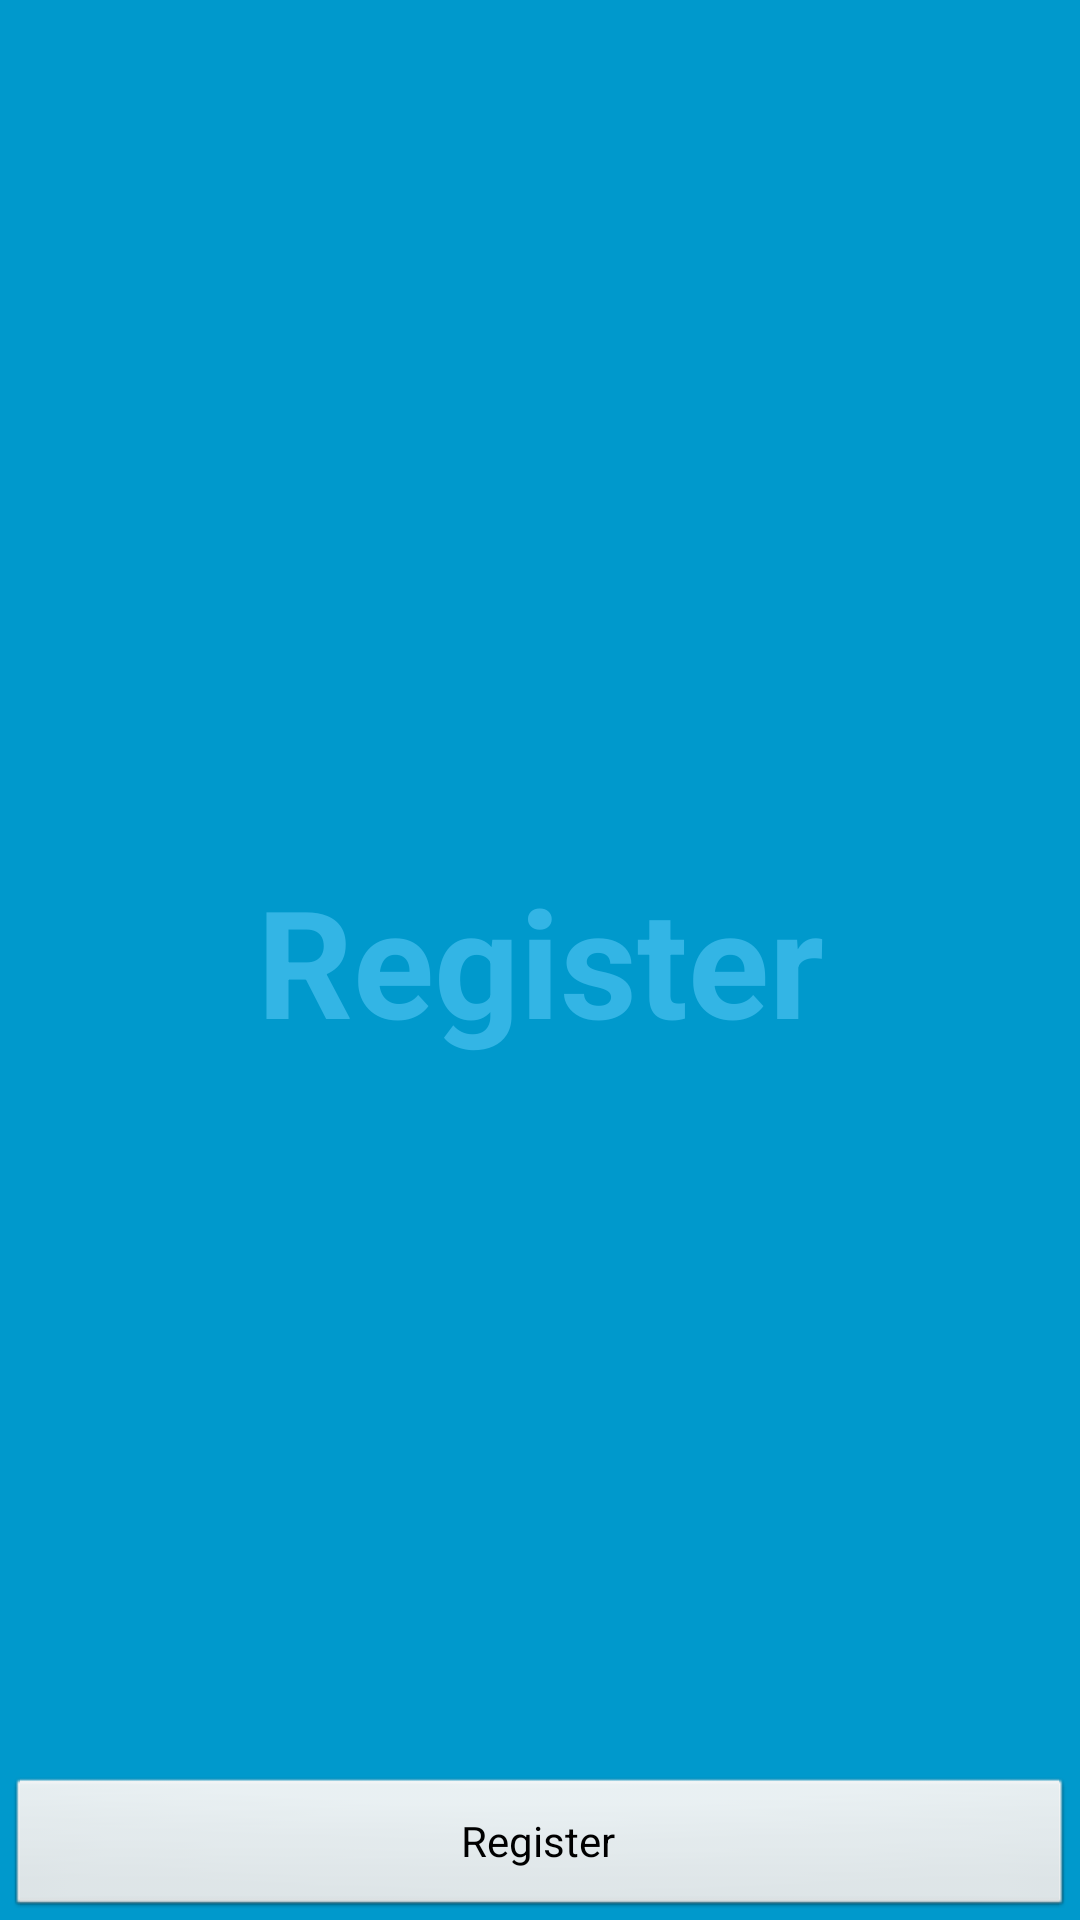

The Android layout XML behind this screen, and the referenced resources:
<!-- AndroidManifest.xml: activity theme FullscreenTheme -->
<!-- res/layout/activity_register.xml -->
<FrameLayout xmlns:android="http://schemas.android.com/apk/res/android"
    xmlns:tools="http://schemas.android.com/tools"
    android:layout_width="match_parent"
    android:layout_height="match_parent"
    android:background="#0099cc"
    tools:context="nl.info.beacon.RegisterActivity" >

    
 <LinearLayout
            android:id="@+id/fullscreen_content_management"
            android:layout_width="match_parent"
            android:layout_height="fill_parent"
            android:layout_gravity="bottom|center_horizontal"
            android:background="@color/black_overlay"
            android:orientation="horizontal"
            tools:ignore="UselessParent" >

    <TextView
        android:id="@+id/fullscreen_content"
        android:layout_width="0dip"
        android:layout_height="match_parent"
        android:gravity="center"
        android:layout_weight="50"
        android:keepScreenOn="true"
        android:text="@string/dummy_content"
        android:textColor="#33b5e5"
        android:textSize="50sp"
        android:textStyle="bold" />
    </LinearLayout>

    

    <FrameLayout
        android:layout_width="match_parent"
        android:layout_height="match_parent"
        android:fitsSystemWindows="true" >

        <LinearLayout
            android:id="@+id/fullscreen_content_controls"
            style="?metaButtonBarStyle"
            android:layout_width="match_parent"
            android:layout_height="wrap_content"
            android:layout_gravity="bottom|center_horizontal"
            android:background="@color/black_overlay"
            android:orientation="horizontal"
            tools:ignore="UselessParent" >

            <Button
                android:id="@+id/dummy_button"
                style="?metaButtonBarButtonStyle"
                android:layout_width="0dp"
                android:layout_height="wrap_content"
                android:layout_weight="1"
                android:text="@string/dummy_button" />
        </LinearLayout>
    </FrameLayout>

</FrameLayout>
<!-- resources referenced by this layout -->
<resources>
  <string name="dummy_button">Register</string>
  <string name="dummy_content">Register</string>
  <style name="FullscreenTheme" parent="android:Theme.NoTitleBar">
          <item name="android:windowContentOverlay">@null</item>
          <item name="android:windowBackground">@null</item>
          <item name="metaButtonBarStyle">@style/ButtonBar</item>
          <item name="metaButtonBarButtonStyle">@style/ButtonBarButton</item>
      </style>
  <style name="ButtonBar">
          <item name="android:paddingLeft">2dp</item>
          <item name="android:paddingTop">5dp</item>
          <item name="android:paddingRight">2dp</item>
          <item name="android:paddingBottom">0dp</item>
          <item name="android:background">@android:drawable/bottom_bar</item>
      </style>
  <style name="ButtonBarButton" />
</resources>
